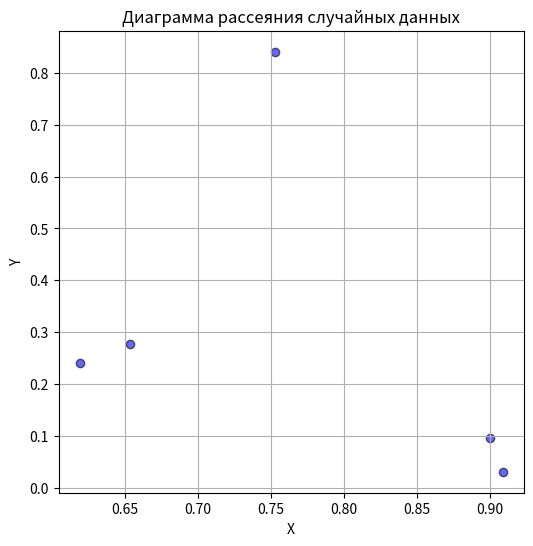

Recreate this plot in Python.
import numpy as np
import matplotlib.pyplot as plt

# Генерация двух массивов случайных чисел
x = np.random.rand(5)
y = np.random.rand(5)
print(x)
print(y)

# Построение диаграммы рассеяния
plt.figure(figsize=(6, 6))
plt.scatter(x, y, color='blue', alpha=0.6, edgecolors='black')
plt.title("Диаграмма рассеяния случайных данных")
plt.xlabel("X")
plt.ylabel("Y")
plt.grid(True)
plt.show()
